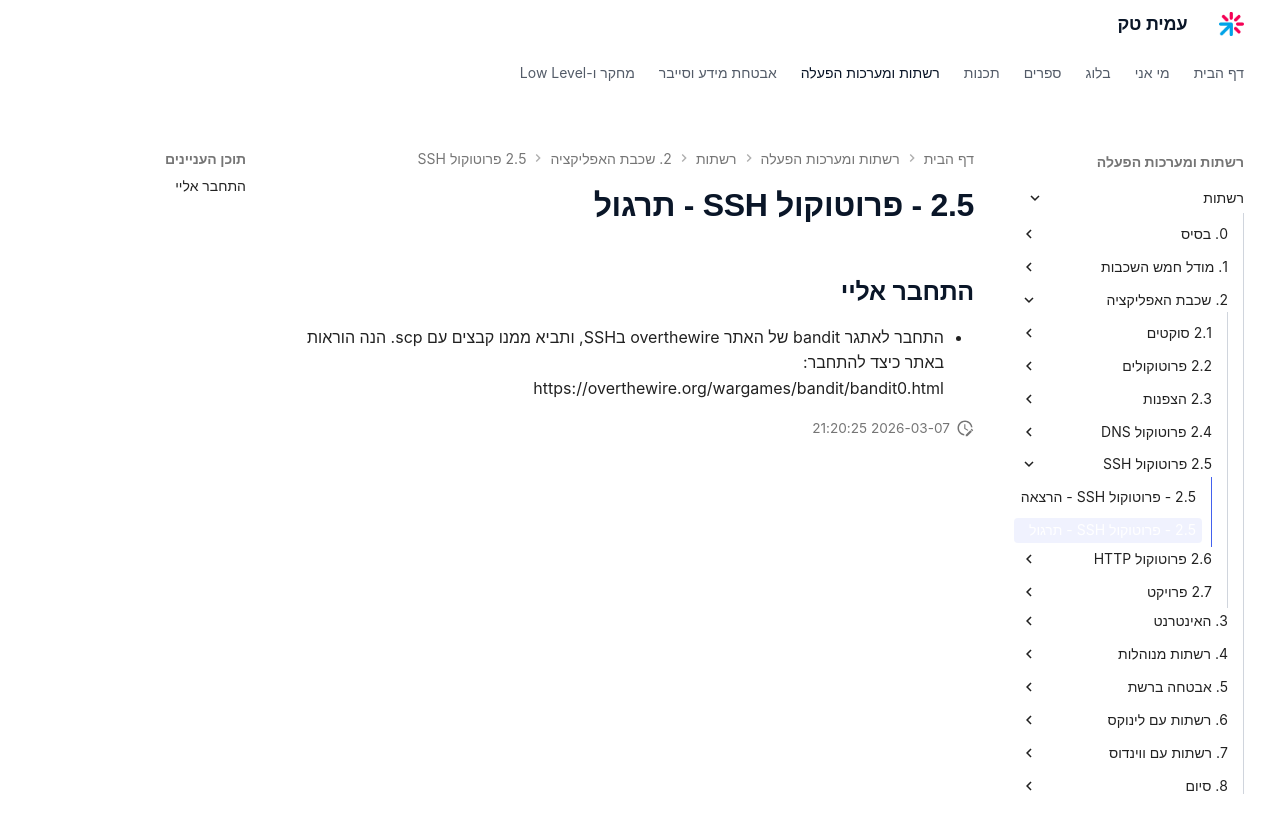

repository: AmitPinchasi/amittech · page: רשתות/2. שכבת האפליקציה/2.5 - פרוטוקול SSH/2.5 - פרוטוקול SSH - תרגול/index.html · generator: mkdocs

## התחבר אליי
- התחבר לאתגר bandit של האתר overthewire בSSH, ותביא ממנו קבצים עם scp. הנה הוראות באתר כיצד להתחבר:
  https://overthewire.org/wargames/bandit/bandit0.html
  
